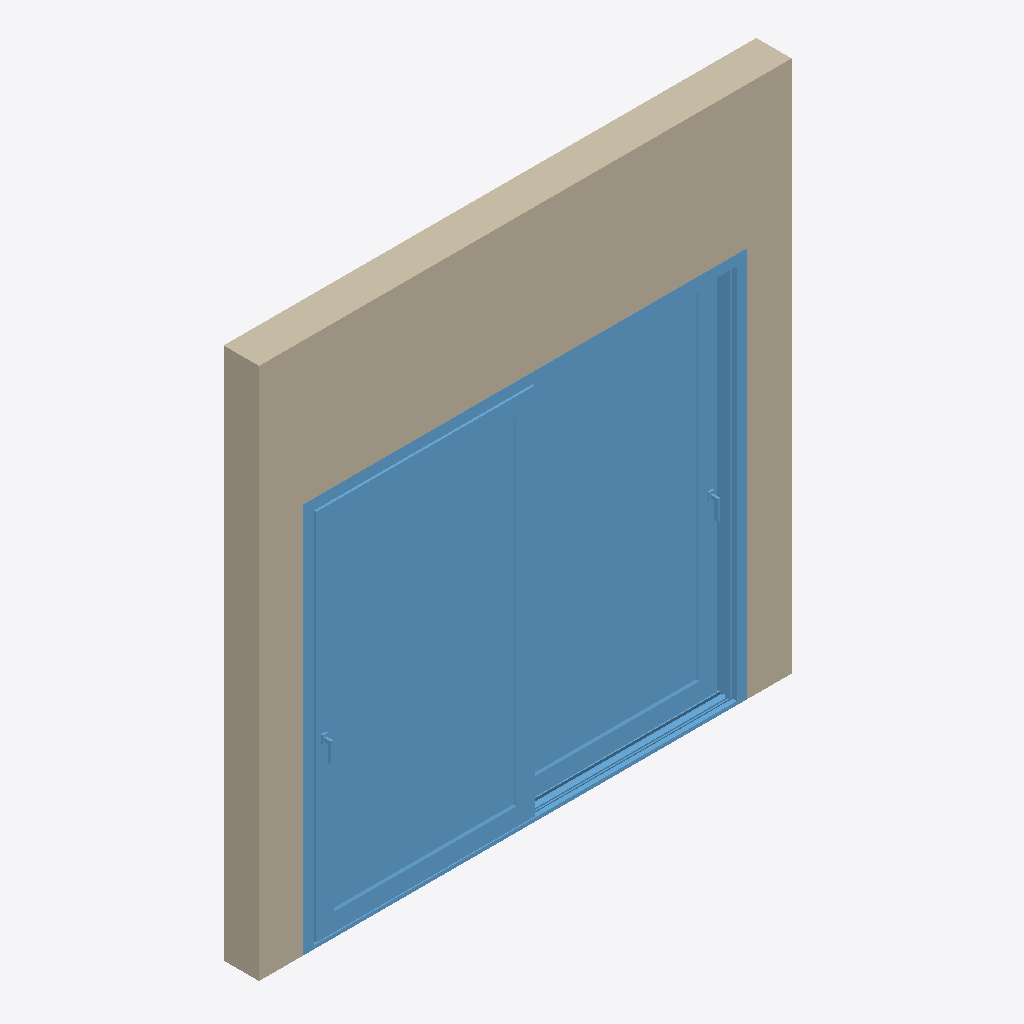
Isometric view of an IFC building model (IFC-SPF (STEP), schema IFC2X3, length unit millimetre), seen from the south-west, elements coloured by IFC class: 1 window (light blue), 1 wall (beige).
Extent 3.0 m × 0.2 m × 3.0 m (x, y, z). Storeys (1): Level 1 at 0.00 m. Elements (2): 1 IfcWallStandardCase, 1 IfcWindow.

HEADER;
FILE_DESCRIPTION(('ViewDefinition [CoordinationView_V2.0, QuantityTakeOffAddOnView]'),'2;1');
FILE_NAME('0001','2022-06-16T09:07:07',(''),(''),'The EXPRESS Data Manager Version 5.02.0100.07 : ','21.0.0.383 - Exporter 21.2.1.0 - Alternate UI 21','');
FILE_SCHEMA(('IFC2X3'));
ENDSEC;
DATA;
#121=IFCPROJECT('0ie9xbn6T5LvKPU6vqlOZX',#42,'0001',$,$,'Project Name','Project Status',(#113),#108);
#151=IFCSITE('0ie9xbn6T5LvKPU6vqlOZZ',#42,'Default',$,$,#150,$,$,.ELEMENT.,(42,21,31,181945),(-71,-3,-24,-263305),0.0,$,$);
#132=IFCBUILDING('0ie9xbn6T5LvKPU6vqlOZW',#42,'',$,$,#33,$,'',.ELEMENT.,$,$,#128);
#141=IFCBUILDINGSTOREY('0ie9xbn6T5LvKPU6wBGdOc',#42,'Level 1',$,'Level:8mm Head',#139,$,'Level 1',.ELEMENT.,0.0);
#40347=IFCWINDOW('3wTUOKZJD2l9asxVne1gQT',#42,'2021_ES_Ventana_Replus_RE167-PVC-500_2H:RE 167/PVC/500:397455',$,'2021_ES_Ventana_Replus_RE167-PVC-500_2H:RE 167/PVC/500',#40807,#40340,'397455',2200.0,2500.0);
#229=IFCWALLSTANDARDCASE('3wTUOKZJD2l9asxVne1gOU',#42,'Basic Wall:Generic - 200mm:397324',$,'Basic Wall:Generic - 200mm',#192,#223,'397324');
ENDSEC;
